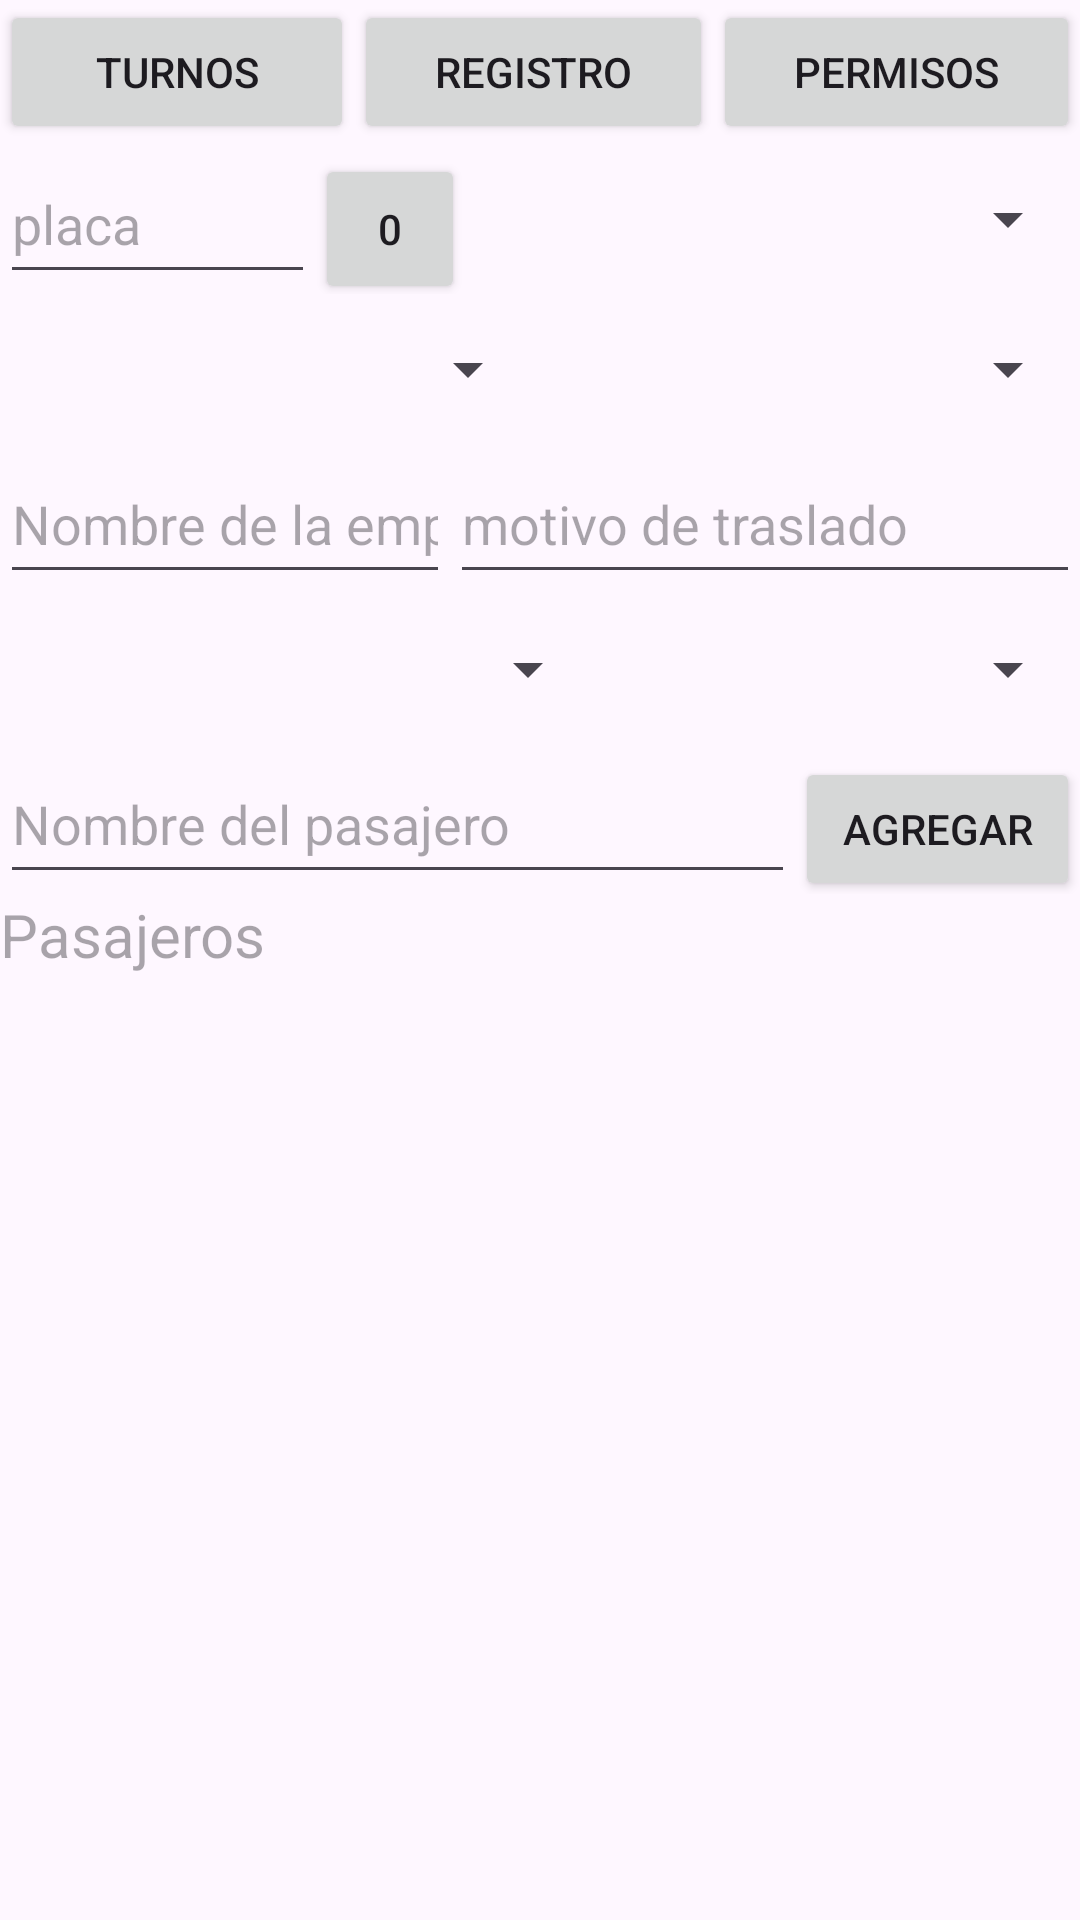

Write the Android layout XML for this screen, with the resource values it uses.
<!-- AndroidManifest.xml: application theme Theme.ADM_PERSONAL -->
<!-- res/layout/activity_second.xml -->
<?xml version="1.0" encoding="utf-8"?>
<LinearLayout xmlns:android="http://schemas.android.com/apk/res/android"
    xmlns:app="http://schemas.android.com/apk/res-auto"
    xmlns:tools="http://schemas.android.com/tools"
    android:id="@+id/layout1"
    android:layout_width="match_parent"
    android:layout_height="match_parent"
    android:clickable="true"
    android:orientation="vertical"
    tools:context=".SecondActivity">


    <LinearLayout
        android:id="@+id/layout1a"
        android:layout_width="match_parent"
        android:layout_height="wrap_content"
        android:orientation="horizontal">

        <Button
            android:id="@+id/button"
            android:layout_width="wrap_content"
            android:layout_height="wrap_content"
            android:layout_weight="1"
            android:text="TURNOS" />

        <Button
            android:id="@+id/button2"
            android:layout_width="wrap_content"
            android:layout_height="wrap_content"
            android:layout_weight="1"
            android:text="REGISTRO" />

        <Button
            android:id="@+id/button3"
            android:layout_width="wrap_content"
            android:layout_height="wrap_content"
            android:layout_weight="1"
            android:text="PERMISOS" />
    </LinearLayout>

    <LinearLayout
        android:id="@+id/layout1b"
        android:layout_width="match_parent"
        android:layout_height="wrap_content"
        android:orientation="vertical">

        <LinearLayout
            android:id="@+id/layout1ba"
            android:layout_width="match_parent"
            android:layout_height="match_parent"
            android:orientation="horizontal">

            <EditText
                android:id="@+id/editTextPlaca"
                android:layout_width="200dp"
                android:layout_height="50dp"
                android:layout_weight="1"
                android:ems="10"
                android:hint="placa"
                android:inputType="text" />

            <Button
                android:id="@+id/button13"
                android:layout_width="50dp"
                android:layout_height="50dp"
                android:text="0" />

            <Spinner
                android:id="@+id/spinnerChofer"
                android:layout_width="300dp"
                android:layout_height="50dp"
                android:layout_weight="1" />

        </LinearLayout>

        <LinearLayout
            android:id="@+id/layout1bb"
            android:layout_width="match_parent"
            android:layout_height="wrap_content"
            android:orientation="horizontal">

            <Spinner
                android:id="@+id/spinnerOrigen"
                android:layout_width="match_parent"
                android:layout_height="50dp"
                android:layout_weight="1" />

            <Spinner
                android:id="@+id/spinnerDestino"
                android:layout_width="match_parent"
                android:layout_height="50dp"
                android:layout_weight="1" />
        </LinearLayout>

        <LinearLayout
            android:id="@+id/layout1bc"
            android:layout_width="match_parent"
            android:layout_height="wrap_content"
            android:orientation="horizontal">

            <EditText
                android:id="@+id/editTextEmpresa"
                android:layout_width="150dp"
                android:layout_height="50dp"
                android:layout_weight="1"
                android:ems="10"
                android:hint="Nombre de la empresa"
                android:inputType="text" />

            <EditText
                android:id="@+id/editTextMotivo"
                android:layout_width="wrap_content"
                android:layout_height="50dp"
                android:layout_weight="1"
                android:ems="10"
                android:hint="motivo de traslado"
                android:inputType="text" />
        </LinearLayout>

        <LinearLayout
            android:id="@+id/layout1bd"
            android:layout_width="match_parent"
            android:layout_height="wrap_content"
            android:orientation="vertical">

            <LinearLayout
                android:layout_width="match_parent"
                android:layout_height="match_parent"
                android:orientation="horizontal">

                <Spinner
                    android:id="@+id/spinnerTipoV"
                    android:layout_width="200dp"
                    android:layout_height="50dp" />

                <Spinner
                    android:id="@+id/spinnerTurnos"
                    android:layout_width="match_parent"
                    android:layout_height="50dp" />
            </LinearLayout>

            <LinearLayout
                android:layout_width="match_parent"
                android:layout_height="match_parent"
                android:orientation="horizontal">

                <EditText
                    android:id="@+id/editTextText"
                    android:layout_width="wrap_content"
                    android:layout_height="50dp"
                    android:layout_weight="1"
                    android:ems="10"
                    android:hint="Nombre del pasajero"
                    android:inputType="text" />

                <Button
                    android:id="@+id/button7"
                    android:layout_width="40dp"
                    android:layout_height="wrap_content"
                    android:layout_weight="1"
                    android:text="Agregar" />
            </LinearLayout>

            <ScrollView
                android:id="@+id/scrollviewPasajeros"
                android:layout_width="match_parent"
                android:layout_height="330dp"
                android:contentDescription="Lista de pasajeros"
                android:contextClickable="true" >

                <TextView
                    android:id="@+id/textView3"
                    android:layout_width="match_parent"
                    android:layout_height="wrap_content"
                    android:hint="Pasajeros"
                    android:textSize="20sp" />
            </ScrollView>

        </LinearLayout>

        <LinearLayout
            android:id="@+id/layout1be"
            android:layout_width="match_parent"
            android:layout_height="wrap_content"
            android:orientation="horizontal">


            <EditText
                android:id="@+id/editTextNameChofer"
                android:layout_width="400dp"
                android:layout_height="50dp"
                android:layout_weight="2"
                android:ems="10"
                android:hint="nombre de chofer"
                android:inputType="text" />

            <EditText
                android:id="@+id/editTextCiChofer"
                android:layout_width="wrap_content"
                android:layout_height="50dp"
                android:layout_weight="1"
                android:ems="10"
                android:hint="ingrese C.I."
                android:inputType="text" />
        </LinearLayout>

    </LinearLayout>

    <LinearLayout
        android:id="@+id/layout1c"
        android:layout_width="match_parent"
        android:layout_height="wrap_content"
        android:orientation="horizontal">

        <Button
            android:id="@+id/button4"
            android:layout_width="wrap_content"
            android:layout_height="wrap_content"
            android:layout_weight="1"
            android:text="ENTRANDO" />

        <Button
            android:id="@+id/button6"
            android:layout_width="wrap_content"
            android:layout_height="wrap_content"
            android:layout_weight="1"
            android:text="EN POZO" />

        <Button
            android:id="@+id/button5"
            android:layout_width="wrap_content"
            android:layout_height="wrap_content"
            android:layout_weight="1"
            android:text="SALIENDO" />

    </LinearLayout>
</LinearLayout>
<!-- resources referenced by this layout -->
<resources>
  <style name="Theme.ADM_PERSONAL" parent="Base.Theme.ADM_PERSONAL" />
  <style name="Base.Theme.ADM_PERSONAL" parent="Theme.Material3.DayNight.NoActionBar">
          
          
      </style>
</resources>
